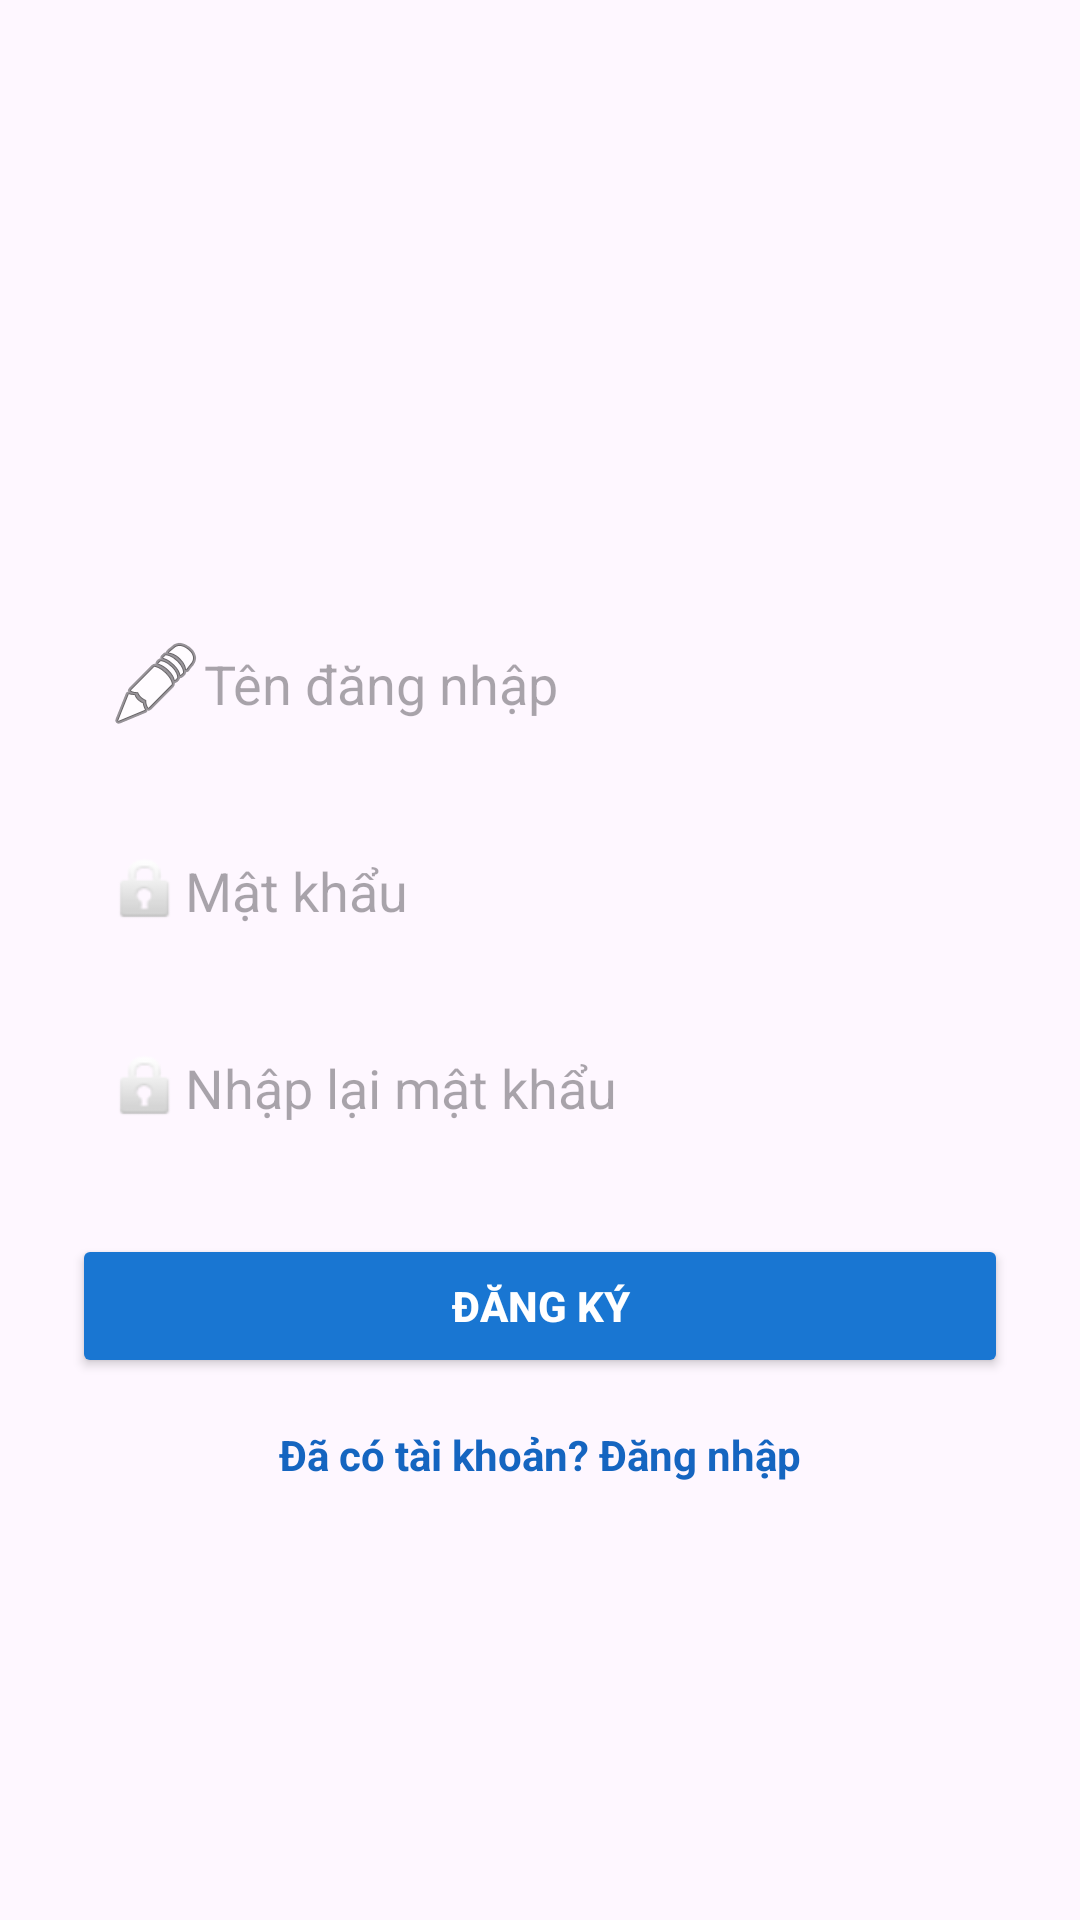

Layout XML and referenced resources for this Android screen:
<!-- AndroidManifest.xml: application theme Theme.QUIZBIN1 -->
<!-- res/layout/activity_register.xml -->
<?xml version="1.0" encoding="utf-8"?>
<androidx.constraintlayout.widget.ConstraintLayout
    xmlns:android="http://schemas.android.com/apk/res/android"
    xmlns:app="http://schemas.android.com/apk/res-auto"
    android:layout_width="match_parent"
    android:layout_height="match_parent"
    android:padding="24dp">

    
    <ImageView
        android:id="@+id/imageRegisterLogo"
        android:layout_width="120dp"
        android:layout_height="120dp"
        android:layout_marginTop="32dp"
        android:src="@drawable/logo"
        android:contentDescription="Register Logo"
        app:layout_constraintTop_toTopOf="parent"
        app:layout_constraintStart_toStartOf="parent"
        app:layout_constraintEnd_toEndOf="parent" />

    
    <EditText
        android:id="@+id/edtUsername"
        android:layout_width="0dp"
        android:layout_height="wrap_content"
        android:hint="Tên đăng nhập"
        android:inputType="text"
        android:drawableStart="@android:drawable/ic_menu_edit"
        android:padding="12dp"
        android:background="@drawable/bg_edittext"
        android:layout_marginTop="24dp"
        app:layout_constraintTop_toBottomOf="@id/imageRegisterLogo"
        app:layout_constraintStart_toStartOf="parent"
        app:layout_constraintEnd_toEndOf="parent" />

    
    <EditText
        android:id="@+id/edtPassword"
        android:layout_width="0dp"
        android:layout_height="wrap_content"
        android:hint="Mật khẩu"
        android:inputType="textPassword"
        android:drawableStart="@android:drawable/ic_lock_idle_lock"
        android:padding="12dp"
        android:background="@drawable/bg_edittext"
        android:layout_marginTop="16dp"
        app:layout_constraintTop_toBottomOf="@id/edtUsername"
        app:layout_constraintStart_toStartOf="parent"
        app:layout_constraintEnd_toEndOf="parent" />

    
    <EditText
        android:id="@+id/editTextRegisterConfirmPassword"
        android:layout_width="0dp"
        android:layout_height="wrap_content"
        android:hint="Nhập lại mật khẩu"
        android:inputType="textPassword"
        android:drawableStart="@android:drawable/ic_lock_idle_lock"
        android:padding="12dp"
        android:background="@drawable/bg_edittext"
        android:layout_marginTop="16dp"
        app:layout_constraintTop_toBottomOf="@id/edtPassword"
        app:layout_constraintStart_toStartOf="parent"
        app:layout_constraintEnd_toEndOf="parent" />

    
    <Button
        android:id="@+id/btnRegister"
        android:layout_width="0dp"
        android:layout_height="wrap_content"
        android:text="Đăng ký"
        android:textStyle="bold"
        android:textColor="#FFFFFF"
        android:backgroundTint="#1976D2"
        android:layout_marginTop="24dp"
        app:layout_constraintTop_toBottomOf="@id/editTextRegisterConfirmPassword"
        app:layout_constraintStart_toStartOf="parent"
        app:layout_constraintEnd_toEndOf="parent" />

    
    <TextView
        android:id="@+id/textViewLogin"
        android:layout_width="wrap_content"
        android:layout_height="wrap_content"
        android:text="Đã có tài khoản? Đăng nhập"
        android:textColor="#1565C0"
        android:textStyle="bold"
        android:layout_marginTop="16dp"
        android:layout_marginBottom="16dp"
        android:textSize="14sp"
        android:linksClickable="true"
        android:clickable="true"
        android:focusable="true"
        app:layout_constraintTop_toBottomOf="@id/btnRegister"
        app:layout_constraintStart_toStartOf="parent"
        app:layout_constraintEnd_toEndOf="parent" />

</androidx.constraintlayout.widget.ConstraintLayout>
<!-- resources referenced by this layout -->
<resources>
  <style name="Theme.QUIZBIN1" parent="Base.Theme.QUIZBIN1" />
  <style name="Base.Theme.QUIZBIN1" parent="Theme.Material3.DayNight.NoActionBar">
          
          
      </style>
</resources>
